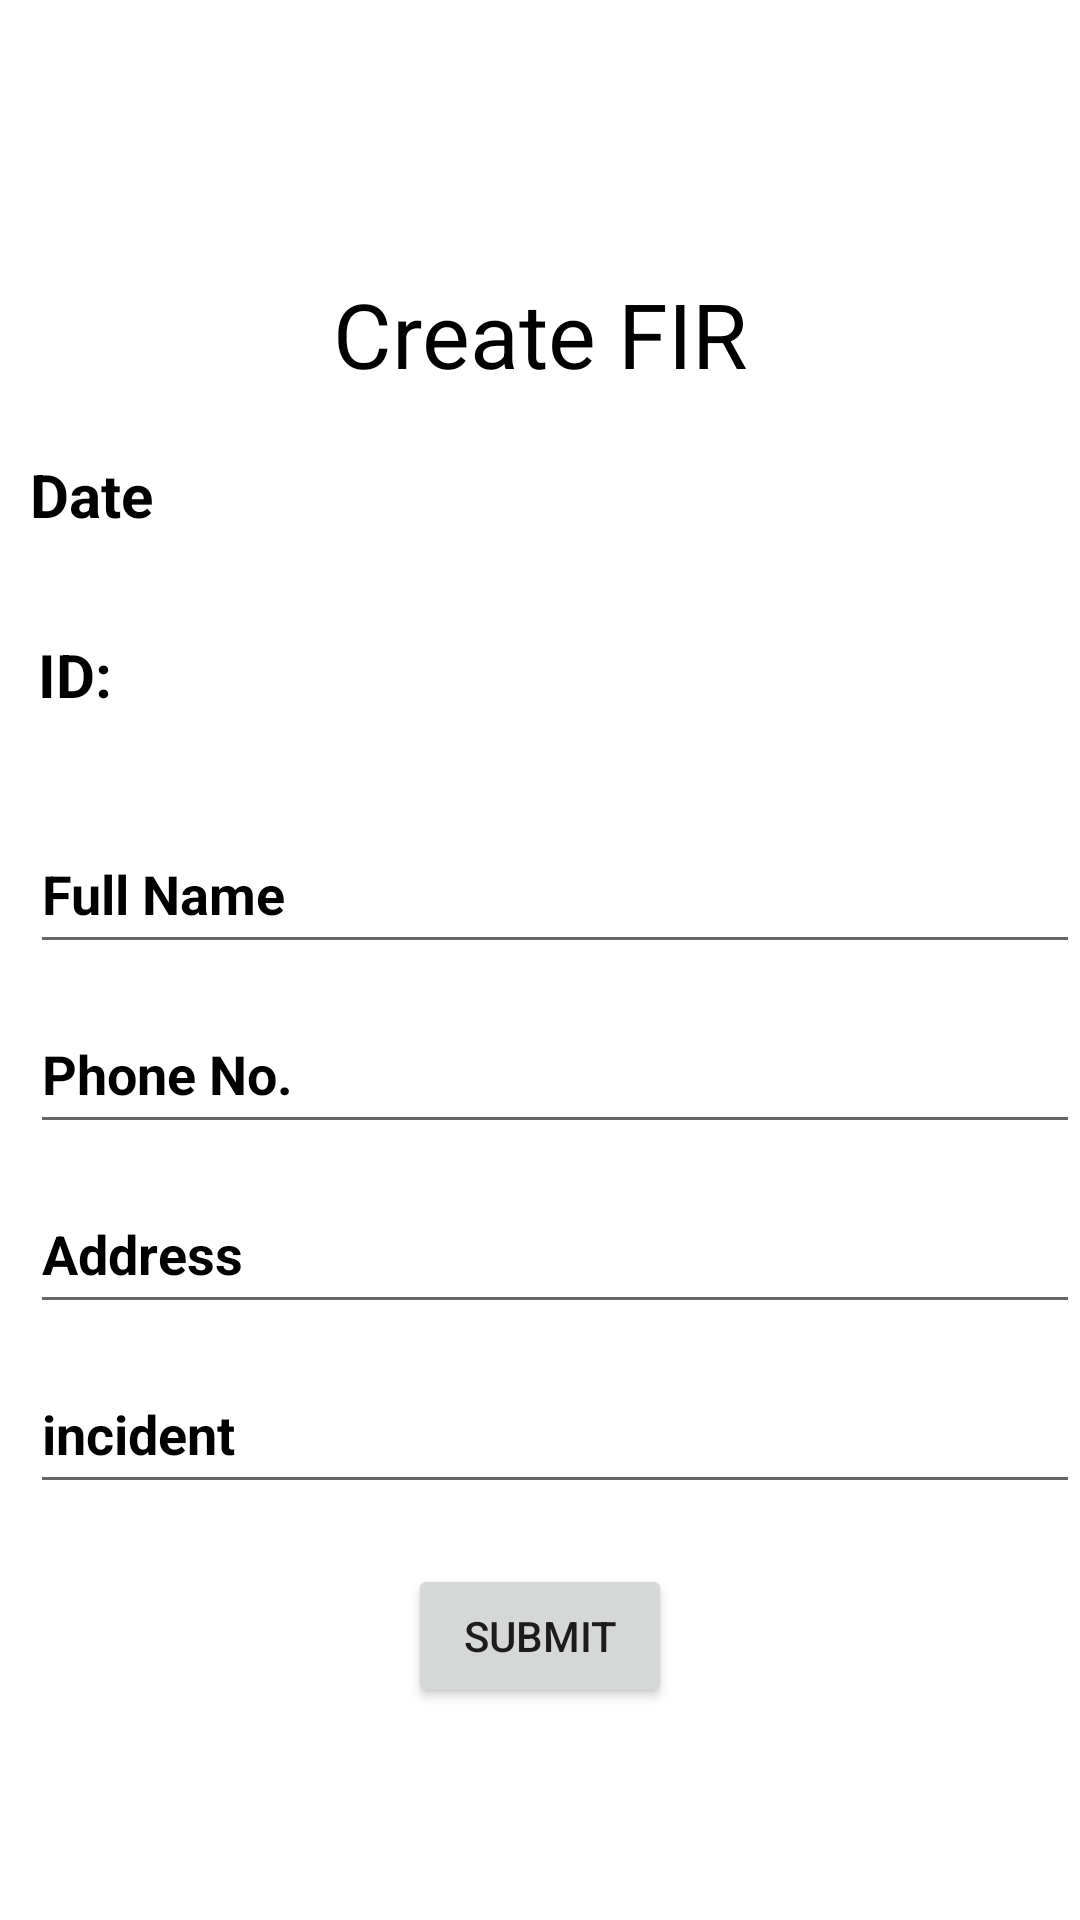

Here is an Android app screen rendered from its layout file. Give the layout XML and the strings, colors and styles it references.
<!-- AndroidManifest.xml: application theme Theme.EcrimeApp -->
<!-- res/layout/activity_create_fir.xml -->
<?xml version="1.0" encoding="utf-8"?>
<androidx.drawerlayout.widget.DrawerLayout xmlns:android="http://schemas.android.com/apk/res/android"
    xmlns:tools="http://schemas.android.com/tools"
    android:layout_width="match_parent"
    android:layout_height="match_parent"
    android:id="@+id/drawer"
    android:background="@drawable/main"
    tools:context=".CreateFIR"
    android:textAlignment="center"
    >
    <LinearLayout
        android:layout_width="match_parent"
        android:layout_height="match_parent"
        android:orientation="vertical">
        <include
            layout="@layout/main_toolbar"/>
        <ScrollView
            android:layout_width="match_parent"
            android:layout_height="match_parent">
            <LinearLayout
                android:layout_width="match_parent"
                android:layout_height="match_parent"
                android:orientation="vertical">
                <TextView
                    android:layout_width="match_parent"
                    android:layout_height="wrap_content"
                    android:text="Create FIR"
                    android:textSize="30dp"
                    android:textColor="#000"
                    android:gravity="center"
                    android:layout_marginTop="40dp"/>
                <TextView
                    android:id="@+id/Fdate"
                    android:layout_width="match_parent"
                    android:layout_height="50dp"
                    android:hint="Date"
                    android:textSize="20dp"
                    android:layout_marginTop="20dp"
                    android:textColor="#000"
                    android:textColorHint="#000"
                    android:layout_marginLeft="10dp"
                    android:textStyle="bold"
                    />
                <LinearLayout
                    android:layout_width="match_parent"
                    android:layout_height="match_parent"
                    android:orientation="horizontal">

                    <TextView
                        android:id="@+id/Fid"
                        android:layout_width="50dp"
                        android:layout_height="50dp"
                        android:layout_marginTop="10dp"
                        android:layout_weight="0"
                        android:text="ID:"
                        android:textStyle="bold"
                        android:textAlignment="center"
                        android:textColor="#000"
                        android:textSize="20dp" />
                    <TextView
                        android:id="@+id/Frandomid"
                        android:layout_width="match_parent"
                        android:layout_height="40dp"
                        android:layout_marginLeft="10dp"
                        android:layout_marginTop="10dp"
                        android:layout_weight="0"
                        android:textStyle="bold"
                        android:textColor="#000"
                        android:textSize="20dp" />
                </LinearLayout>
                <EditText
                    android:id="@+id/Fname"
                    android:layout_width="match_parent"
                    android:layout_height="50dp"
                    android:layout_marginTop="10dp"
                    android:hint="Full Name"
                    android:textColorHint="@color/black"
                    android:inputType="textPersonName"
                    android:layout_marginLeft="10dp"
                    android:textColor="#000"
                    android:textStyle="bold"
                    />
                <EditText
                    android:id="@+id/Fphone"
                    android:layout_width="match_parent"
                    android:layout_height="50dp"
                    android:layout_marginTop="10dp"
                    android:hint="Phone No."
                    android:textColorHint="@color/black"
                    android:inputType="phone"
                    android:layout_marginLeft="10dp"
                    android:textColor="#000"
                    android:maxLength="10"
                    android:textStyle="bold"
                    />
                <EditText
                    android:id="@+id/Faddress"
                    android:layout_width="match_parent"
                    android:layout_height="50dp"
                    android:maxLines="10"
                    android:lines="10"
                    android:inputType="text"
                    android:layout_marginTop="10dp"
                    android:textColorHint="@color/black"
                    android:layout_marginLeft="10dp"
                    android:hint="Address"
                    android:textStyle="bold"
                    android:textColor="#000"/>
                <EditText
                    android:id="@+id/Fincident"
                    android:layout_width="match_parent"
                    android:layout_height="50dp"
                    android:maxLines="10"
                    android:lines="10"
                    android:inputType="text"
                    android:layout_marginTop="10dp"
                    android:textColorHint="@color/black"
                    android:layout_marginLeft="10dp"
                    android:hint="incident"
                    android:textStyle="bold"
                    android:textColor="#000"/>
                <Button
                    android:id="@+id/Fbutton"
                    android:layout_width="wrap_content"
                    android:layout_height="wrap_content"
                    android:text="Submit"
                    android:layout_gravity="center"
                    android:layout_marginTop="20dp"
                    />
            </LinearLayout>
        </ScrollView>
    </LinearLayout>
    <RelativeLayout
        android:layout_width="match_parent"
        android:layout_height="match_parent"
        android:layout_gravity="start"
        android:background="@color/white">
        <include
            layout="@layout/main_nav_drawer"/>
    </RelativeLayout>

</androidx.drawerlayout.widget.DrawerLayout>
<!-- res/layout/main_toolbar.xml (included above) -->
<?xml version="1.0" encoding="utf-8"?>
<LinearLayout xmlns:android="http://schemas.android.com/apk/res/android"
    android:layout_width="match_parent"
    android:layout_height="wrap_content"
    android:orientation="horizontal"
    android:padding="12dp"
    android:gravity="center_vertical">
    <TextView
        android:layout_width="0dp"
        android:layout_height="wrap_content"
        android:layout_weight="1"
        android:text="Admin"
        android:textAlignment="center"
        android:textColor="#FFFFFF"
        android:textSize="20sp"
        android:textStyle="bold"
        />
</LinearLayout>
<!-- res/layout/main_nav_drawer.xml (included above) -->
<?xml version="1.0" encoding="utf-8"?>
<LinearLayout
    xmlns:android="http://schemas.android.com/apk/res/android" android:layout_width="match_parent"
    android:layout_height="match_parent"
    android:orientation="vertical">
    <ImageView
        android:layout_width="match_parent"
        android:layout_height="130dp"
        android:layout_margin="16dp"
        android:onClick="ClickLogo"
        android:src="@drawable/logo"/>
    <TextView
        android:layout_width="match_parent"
        android:layout_height="wrap_content"
        android:text="eCrime App"
        android:textSize="20sp"
        android:textStyle="bold"
        android:textAlignment="center"
        android:textColor="@color/black"/>

<LinearLayout
    android:layout_width="wrap_content"
android:layout_height="wrap_content"
android:orientation="horizontal"
    android:layout_gravity="center">
    <TextView
        android:layout_width="match_parent"
        android:layout_height="wrap_content"
        android:text="Welcome,"
        android:textSize="20sp"
        android:textStyle="bold"
        android:textColor="@color/black"
        android:textAlignment="center"
        />

    <TextView
        android:id="@+id/profileFullName"
        android:layout_width="wrap_content"
        android:layout_height="wrap_content"
        android:layout_marginStart="-20sp"
        android:layout_weight="1"
        android:hint="YourName"
        android:textAlignment="center"
        android:textColor="@color/black"
        android:textSize="20sp"
        android:textStyle="bold" />
</LinearLayout>


    <View
        android:layout_width="match_parent"
        android:layout_height="1dp"
        android:layout_marginTop="16dp"
        android:layout_marginBottom="16dp"
        android:background="@color/black"/>
    <LinearLayout
        android:layout_width="match_parent"
        android:layout_height="wrap_content"
        android:orientation="horizontal"
        android:layout_gravity="center_vertical"
        android:onClick="ClickHome"
        >

        <TextView
            android:layout_width="0dp"
            android:layout_height="wrap_content"
            android:layout_weight="1"
            android:text="Home"
            android:textColor="#000"
            android:padding="12dp"
            android:layout_marginStart="16dp"
            />
        <ImageView
            android:layout_width="wrap_content"
            android:layout_height="wrap_content"
            android:layout_marginEnd="48dp"
            android:src="@drawable/ic_baseline_home_24"/>

    </LinearLayout>


    <LinearLayout
        android:layout_width="match_parent"
        android:layout_height="wrap_content"
        android:orientation="horizontal"

        android:gravity="center_vertical"
        android:onClick="ClickLogout">

        <TextView
            android:layout_width="0dp"
            android:layout_height="wrap_content"
            android:layout_weight="1"
            android:text="Logout"
            android:textColor="#000"
            android:padding="12dp"
            android:layout_marginStart="16dp"/>
        <ImageView
            android:layout_width="wrap_content"
            android:layout_height="wrap_content"
            android:layout_marginEnd="48dp"
            android:src="@drawable/ic_logout"
            />
    </LinearLayout>
</LinearLayout>
<!-- resources referenced by this layout -->
<resources>
  <color name="black">#FF000000</color>
  <color name="white">#FFFFFFFF</color>
  <!-- drawable ic_logout (drawable-v24) -->
  <vector xmlns:android="http://schemas.android.com/apk/res/android"
      android:width="32dp"
      android:height="32dp"
      android:viewportWidth="216"
      android:viewportHeight="233">
    <path
        android:pathData="M40.8,40.1c-1.7,0.9 -1.8,5 -1.8,61.8 0,53.5 0.2,61 1.5,62.1 1.5,1.3 57.7,13 62.1,13 3.4,-0 5.4,-2.7 5.4,-7.1l0,-3.9 14.6,-0c14,-0 17.8,-0.7 19.6,-3.4 0.4,-0.6 0.8,-9.8 0.8,-20.4 0,-17.9 -0.1,-19.3 -2,-21.2 -2.5,-2.5 -6.2,-2.6 -8.3,-0.2 -1.4,1.6 -1.7,4.3 -1.7,17l0,15.2 -11.5,-0 -11.5,-0 0,-46.8c0,-25.7 -0.4,-47.3 -0.9,-48 -0.4,-0.8 -4.8,-2.6 -9.7,-4.2l-8.9,-2.9 21.3,-0 21.2,-0.1 0,15.4c0,17 0.5,18.6 6,18.6 5.4,-0 6,-2.3 6,-23.6 0,-17.2 -0.2,-19.3 -1.8,-20.7 -1.7,-1.5 -6.6,-1.7 -50.3,-1.7 -31,-0 -49,0.4 -50.1,1.1z"
        android:fillColor="#000000"
        android:strokeColor="#00000000"/>
    <path
        android:pathData="M149.7,80.8c-2.8,3.1 -2,6.3 2.5,10.9l4.2,4.3 -16.7,-0c-15.4,-0 -16.9,0.2 -18.7,2 -2.4,2.4 -2.5,4.8 -0.4,7.8 1.5,2.1 2.1,2.2 18.6,2.2l17.1,-0 -4.2,4.5c-6.1,6.6 -5,12.5 2.2,12.5 2.6,-0 4.7,-1.6 12.9,-9.8 13,-13 13,-12.6 -0.5,-26 -10.8,-10.8 -13.6,-12.2 -17,-8.4z"
        android:fillColor="#000000"
        android:strokeColor="#00000000"/>
    <path
        android:pathData="M0,224.5l0,8.5 108,-0 108,-0 0,-8.5 0,-8.5 -108,-0 -108,-0 0,8.5z"
        android:fillColor="#000000"
        android:strokeColor="#00000000"/>
  </vector>
  <!-- drawable logo: png bitmap (drawable-v24, 3739 bytes) -->
  <style name="Theme.EcrimeApp" parent="Theme.MaterialComponents.DayNight.DarkActionBar">
          
          <item name="colorPrimary">@color/purple_500</item>
          <item name="colorPrimaryVariant">@color/purple_500</item>
          <item name="colorOnPrimary">@color/white</item>
          
          <item name="colorSecondary">@color/teal_200</item>
          <item name="colorSecondaryVariant">@color/teal_700</item>
          <item name="colorOnSecondary">@color/black</item>
          
          <item name="android:statusBarColor" tools:targetApi="l">?attr/colorPrimaryVariant</item>
          
      </style>
  <color name="purple_500">#FF000000</color>
  <color name="teal_200">#FF03DAC5</color>
  <color name="teal_700">#FF018786</color>
</resources>
